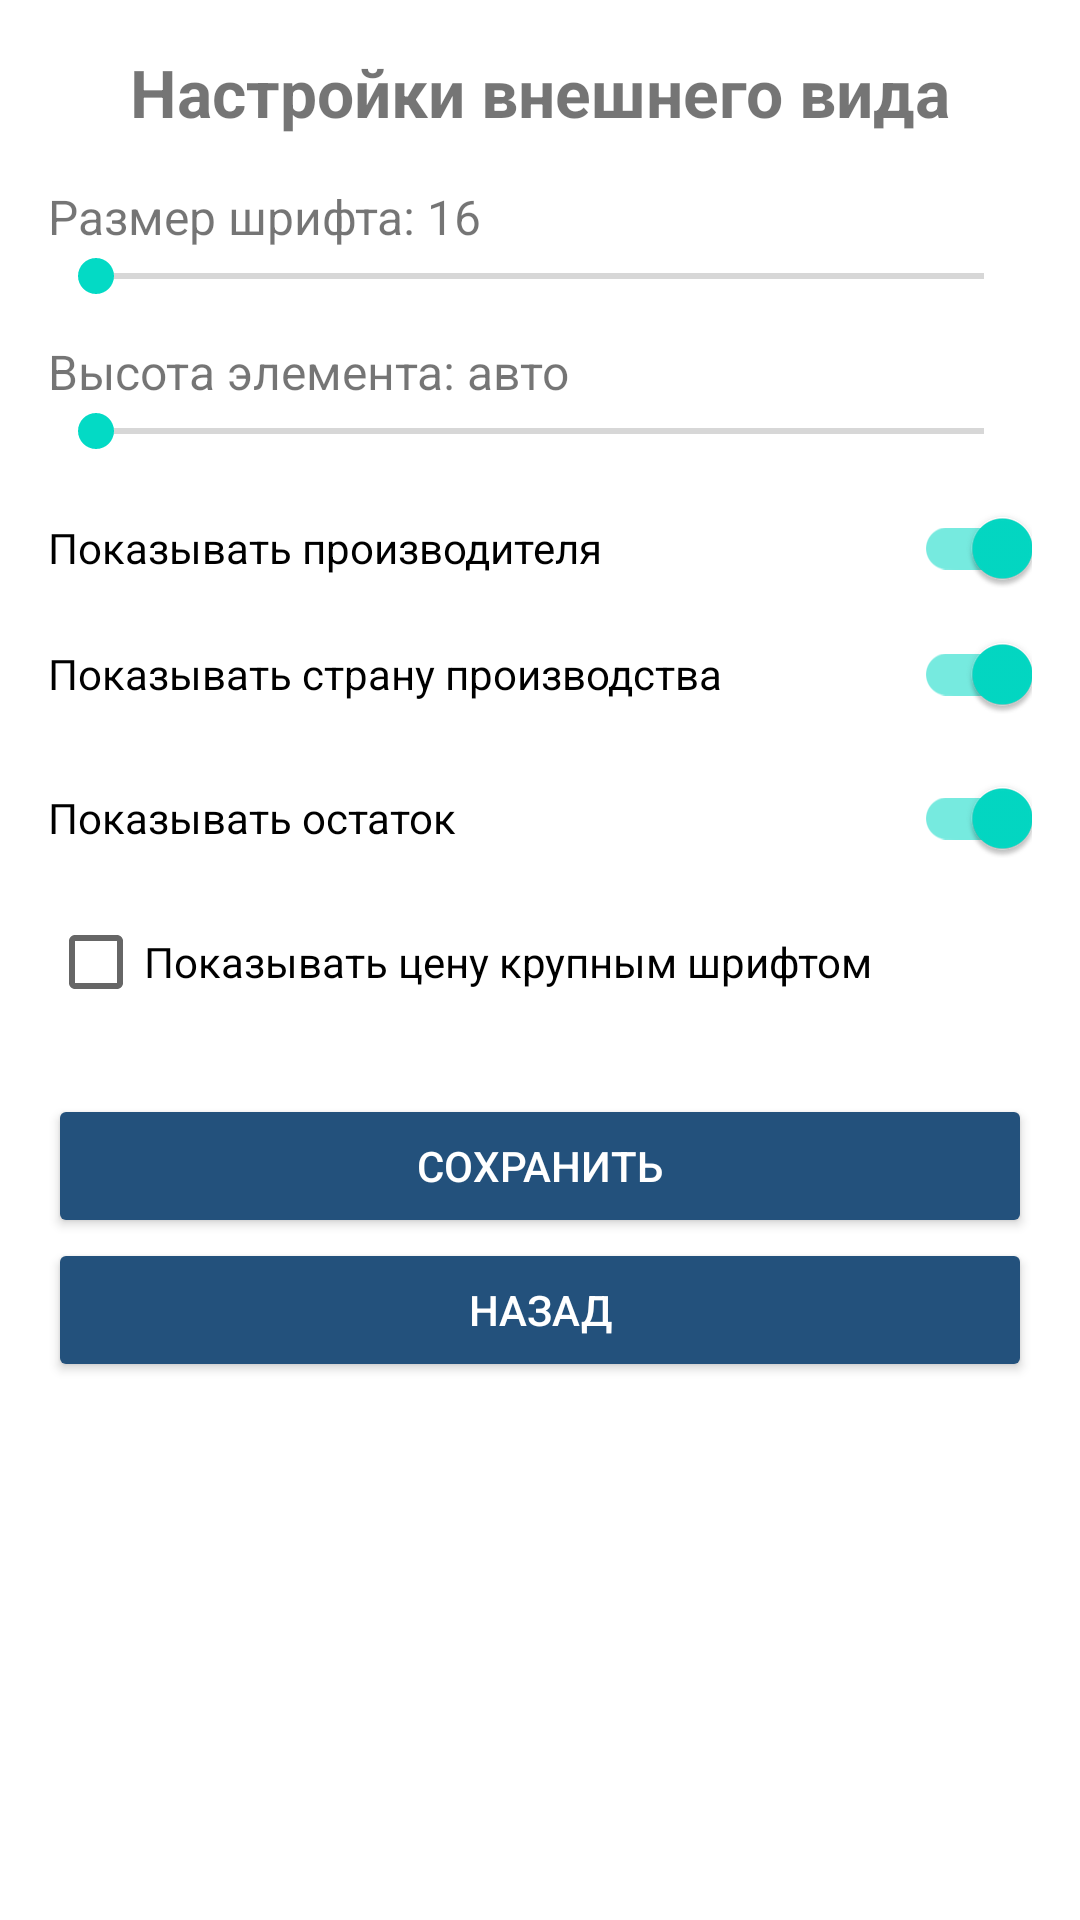

Here is an Android app screen rendered from its layout file. Give the layout XML and the strings, colors and styles it references.
<!-- AndroidManifest.xml: application theme Theme.Lab_5 -->
<!-- res/layout/activity_settings.xml -->
<?xml version="1.0" encoding="utf-8"?>
<ScrollView xmlns:android="http://schemas.android.com/apk/res/android"
    xmlns:app="http://schemas.android.com/apk/res-auto"
    android:id="@+id/settingsRoot"
    android:layout_width="match_parent"
    android:layout_height="match_parent"
    android:padding="16dp"
    android:fitsSystemWindows="true">

    <LinearLayout
        android:id="@+id/settingsContent"
        android:layout_width="match_parent"
        android:layout_height="wrap_content"
        android:orientation="vertical">

        <TextView
            android:id="@+id/settingsTitleTextView"
            android:layout_width="match_parent"
            android:layout_height="wrap_content"
            android:text="@string/settings_title"
            android:textSize="22sp"
            android:textStyle="bold"
            android:gravity="center"
            android:paddingBottom="16dp" />

        <TextView
            android:id="@+id/fontSizeTextView"
            android:layout_width="match_parent"
            android:layout_height="wrap_content"
            android:text="@string/font_size_default"
            android:textSize="16sp" />

        <SeekBar
            android:id="@+id/fontSizeSeekBar"
            android:layout_width="match_parent"
            android:layout_height="wrap_content"
            android:max="10" />

        <TextView
            android:id="@+id/itemHeightTextView"
            android:layout_width="match_parent"
            android:layout_height="wrap_content"
            android:text="@string/item_height_auto"
            android:textSize="16sp"
            android:paddingTop="12dp" />

        <SeekBar
            android:id="@+id/itemHeightSeekBar"
            android:layout_width="match_parent"
            android:layout_height="wrap_content"
            android:max="120" />

        <com.google.android.material.switchmaterial.SwitchMaterial
            android:id="@+id/showManufacturerSwitch"
            android:layout_width="match_parent"
            android:layout_height="wrap_content"
            android:text="@string/show_manufacturer"
            android:checked="true"
            android:paddingTop="12dp" />

        <com.google.android.material.switchmaterial.SwitchMaterial
            android:id="@+id/showCountrySwitch"
            android:layout_width="match_parent"
            android:layout_height="wrap_content"
            android:text="@string/show_country"
            android:checked="true" />

        <com.google.android.material.switchmaterial.SwitchMaterial
            android:id="@+id/showQuantitySwitch"
            android:layout_width="match_parent"
            android:layout_height="wrap_content"
            android:text="@string/show_quantity"
            android:checked="true" />

        <CheckBox
            android:id="@+id/largePriceCheckBox"
            android:layout_width="match_parent"
            android:layout_height="wrap_content"
            android:text="@string/large_price" />

        <Button
            android:id="@+id/saveSettingsButton"
            android:layout_width="match_parent"
            android:layout_height="wrap_content"
            android:text="@string/save"
            android:layout_marginTop="20dp"
            android:backgroundTint="#23517C"
            android:textColor="#FFFFFF" />

        <Button
            android:id="@+id/backButton"
            android:layout_width="match_parent"
            android:layout_height="wrap_content"
            android:text="@string/back"
            android:backgroundTint="#23517C"
            android:textColor="#FFFFFF" />

    </LinearLayout>

</ScrollView>
<!-- resources referenced by this layout -->
<resources>
  <string name="back">Назад</string>
  <string name="font_size_default">Размер шрифта: 16</string>
  <string name="item_height_auto">Высота элемента: авто</string>
  <string name="large_price">Показывать цену крупным шрифтом</string>
  <string name="save">Сохранить</string>
  <string name="settings_title">Настройки внешнего вида</string>
  <string name="show_country">Показывать страну производства</string>
  <string name="show_manufacturer">Показывать производителя</string>
  <string name="show_quantity">Показывать остаток</string>
  <style name="Theme.Lab_5" parent="Theme.MaterialComponents.DayNight.NoActionBar">
          <item name="colorPrimary">@color/purple_500</item>
          <item name="colorPrimaryVariant">@color/purple_700</item>
          <item name="colorOnPrimary">@color/white</item>
  
          <item name="colorSecondary">@color/teal_200</item>
          <item name="colorSecondaryVariant">@color/teal_700</item>
          <item name="colorOnSecondary">@color/black</item>
  
          <item name="android:statusBarColor">@color/purple_700</item>
          <item name="android:navigationBarColor">@android:color/white</item>
          <item name="android:windowLightStatusBar">false</item>
      </style>
  <!-- not gathered from this repository: default colours our renderer supplied (Android Studio template values) -->
  <color name="purple_500">#FF6200EE</color>
  <color name="purple_700">#FF3700B3</color>
  <color name="teal_200">#FF03DAC5</color>
  <color name="teal_700">#FF018786</color>
  <color name="black">#FF000000</color>
  <color name="white">#FFFFFFFF</color>
</resources>
